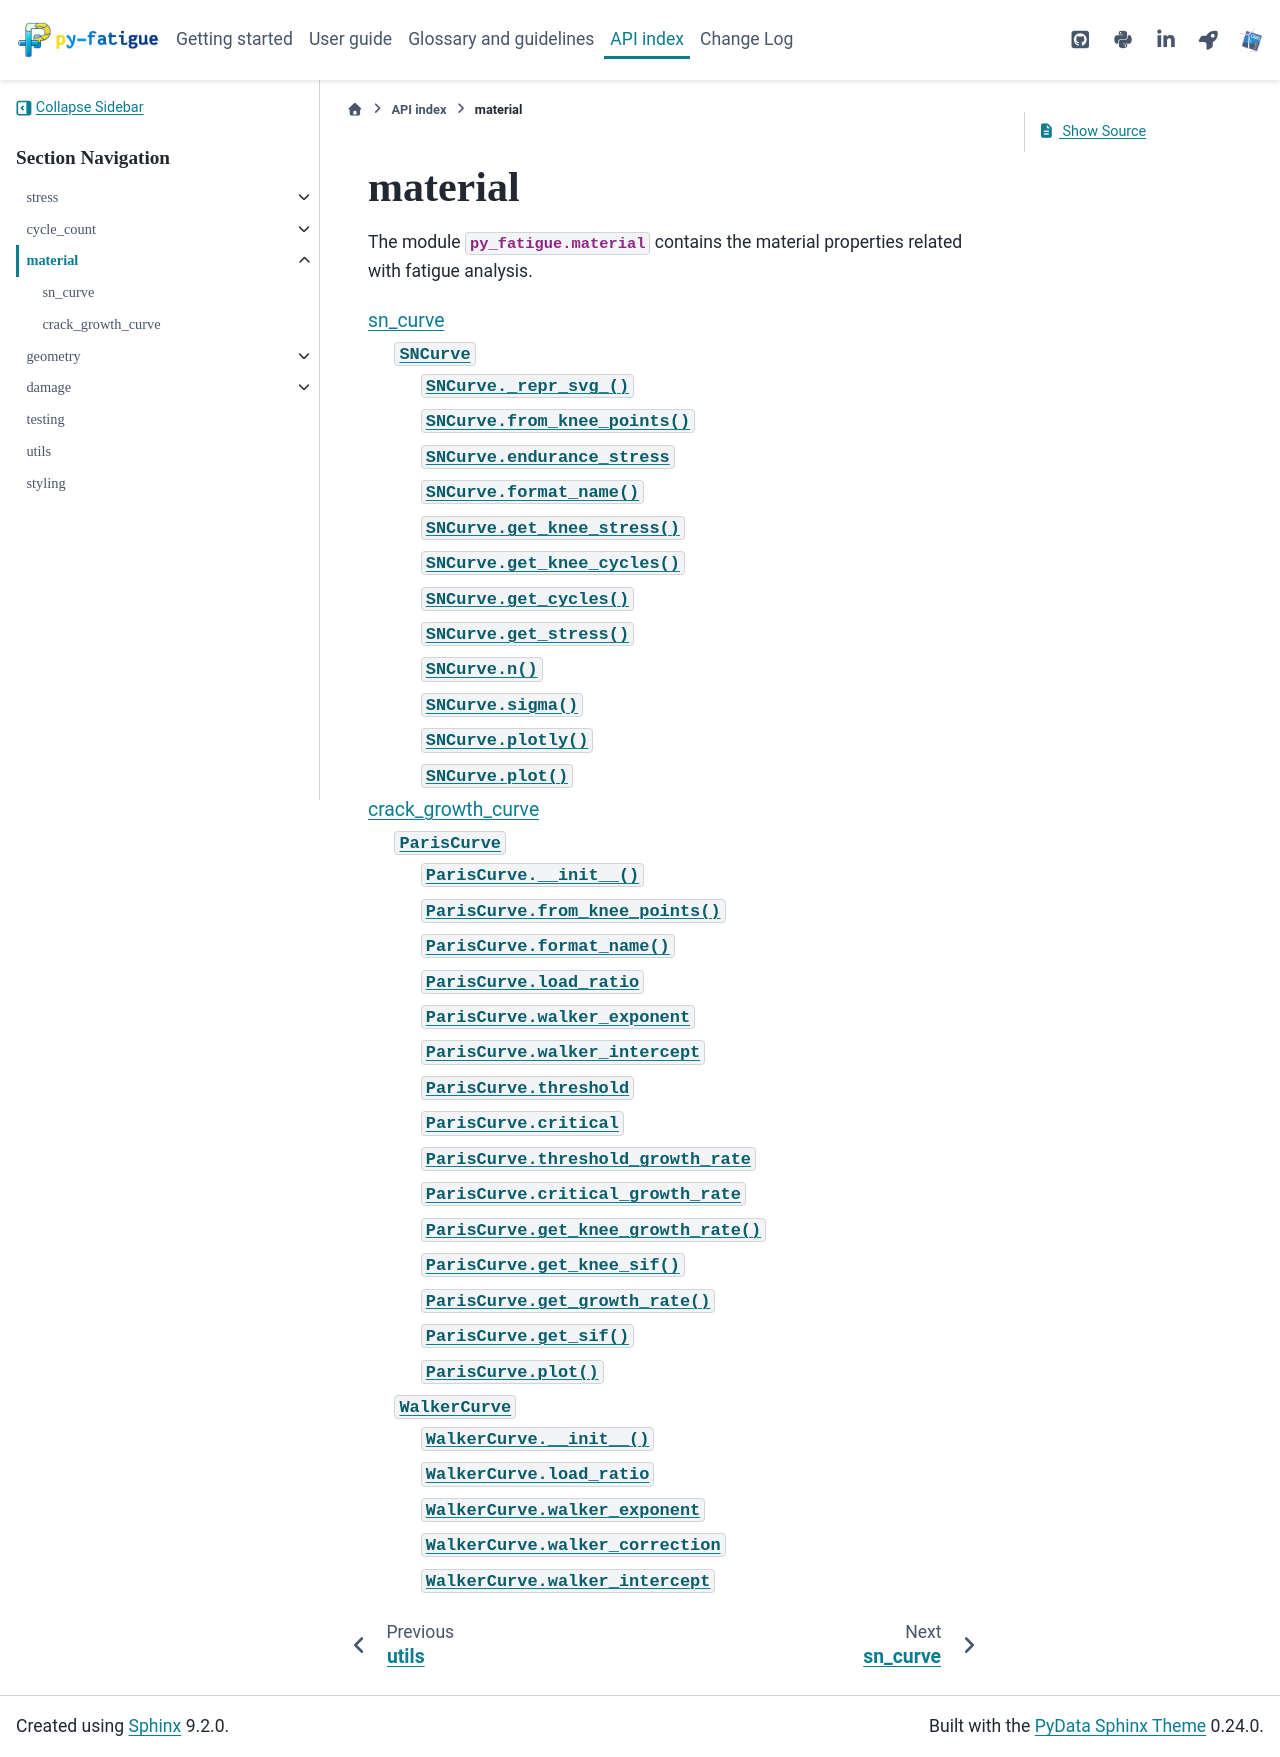

repository: OWI-Lab/py_fatigue · page: 2.1.1/api/material/material.html · generator: sphinx

material
========

The module :mod:`py_fatigue.material` contains the material properties
related with fatigue analysis.

.. toctree::
   sn_curve
   crack_growth_curve
